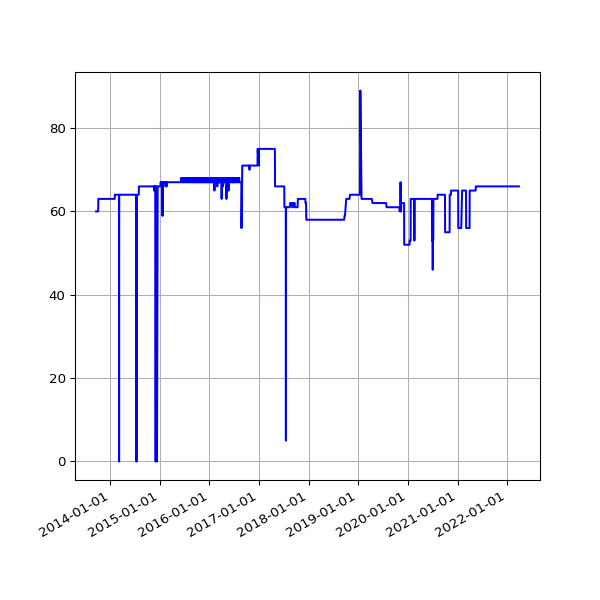

The file beside this chart, header and first rows:
date, value
2013-09-19 02:16:07 +0100, 60
2013-09-20 02:42:51 +0100, 60
2013-09-21 02:35:34 +0100, 60
2013-09-22 02:42:30 +0100, 60
2013-09-23 14:45:25 +0100, 60
2013-09-24 02:24:38 +0100, 60
2013-09-25 02:24:18 +0100, 60
2013-09-25 11:14:19 +0100, 60
2013-09-25 15:24:36 +0100, 60
2013-09-26 02:28:48 +0100, 60
2013-09-27 03:04:57 +0100, 60
2013-09-28 02:34:11 +0100, 60
2013-09-29 02:37:28 +0100, 60
2013-09-30 02:41:33 +0100, 60
2013-10-01 02:48:10 +0100, 60
2013-10-02 02:40:18 +0100, 60
2013-10-03 02:50:49 +0100, 60
2013-10-04 02:42:18 +0100, 60
2013-10-05 02:35:24 +0100, 63
2013-10-06 02:35:14 +0100, 63
2013-10-07 02:36:02 +0100, 63
2013-10-08 02:48:25 +0100, 63
2013-10-09 02:44:15 +0100, 63
2013-10-10 02:42:47 +0100, 63
2013-10-11 02:43:24 +0100, 63
2013-10-12 02:36:46 +0100, 63
2013-10-16 02:38:31 +0100, 63
2013-10-17 02:38:11 +0100, 63
2013-10-18 03:54:04 +0100, 63
2013-10-19 04:22:37 +0100, 63
2013-10-20 03:47:14 +0100, 63
2013-10-21 03:33:15 +0100, 63
2013-10-22 03:54:27 +0100, 63
2013-10-23 04:08:12 +0100, 63
2013-10-24 03:23:20 +0100, 63
2013-10-25 03:49:11 +0100, 63
2013-10-26 02:58:11 +0100, 63
2013-10-27 04:56:02 +0000, 63
2013-10-28 03:29:04 +0000, 63
2013-10-29 03:34:38 +0000, 63
2013-10-30 03:44:23 +0000, 63
2013-10-31 04:16:06 +0000, 63
2013-11-01 19:13:36 +0000, 63
2013-11-04 10:02:58 +0000, 63
2013-11-05 03:51:50 +0000, 63
2013-11-06 03:39:36 +0000, 63
2013-11-07 03:44:18 +0000, 63
2013-11-08 03:49:56 +0000, 63
2013-11-09 04:02:57 +0000, 63
2013-11-10 03:28:18 +0000, 63
2013-11-11 03:43:31 +0000, 63
2013-11-12 04:09:49 +0000, 63
2013-11-13 04:17:11 +0000, 63
2013-11-14 03:34:20 +0000, 63
2013-11-15 03:40:17 +0000, 63
2013-11-16 03:32:06 +0000, 63
2013-11-17 03:26:32 +0000, 63
2013-11-18 03:40:30 +0000, 63
2013-11-19 03:32:58 +0000, 63
2013-11-20 03:45:31 +0000, 63
... 2,466 more rows
